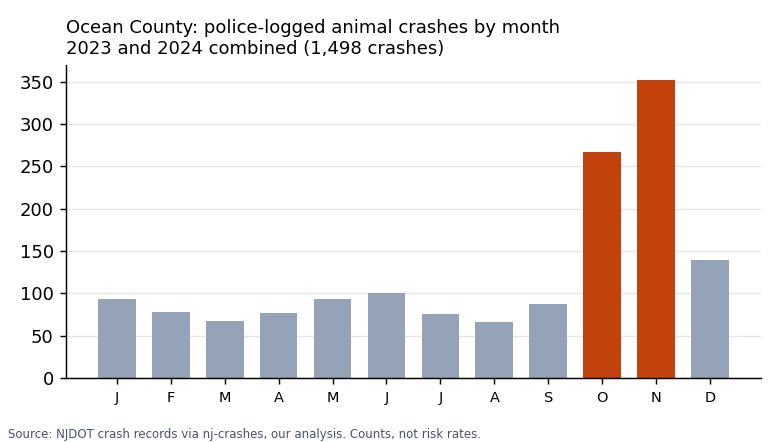

The table this chart was drawn from, first rows:
section, name, animal_crashes_2023_2024, all_crashes_2023_2024, animal_share_of_all_crashes_pct, oct_nov_animal_crashes_2023_2024
town, Toms River Twp, 207, 6107, 3.4, 104
town, Manchester Twp, 247, 1479, 16.7, 86
town, Jackson Twp, 184, 1944, 9.5, 83
town, Berkeley Twp, 141, 1379, 10.2, 50
town, Barnegat Twp, 121, 917, 13.2, 47
town, Little Egg Harbor Twp, 92, 584, 15.8, 47
town, Brick Twp, 106, 2800, 3.8, 43
town, Lacey Twp, 105, 1134, 9.3, 41
town, Lakewood Twp, 93, 8405, 1.1, 41
town, Stafford Twp, 53, 1092, 4.9, 24
town, Plumsted Twp, 48, 217, 22.1, 14
town, Ocean Twp, 34, 207, 16.4, 11
town, Eagleswood Twp, 25, 116, 21.6, 11
town, Beachwood Boro, 18, 469, 3.8, 9
town, South Toms River Boro, 9, 285, 3.2, 3
town, Tuckerton Boro, 4, 111, 3.6, 3
town, Point Pleasant Boro, 6, 404, 1.5, 1
town, Pine Beach Boro, 1, 57, 1.8, 1
town, Lakehurst Boro, 1, 219, 0.5, 0
town, Long Beach Twp, 1, 160, 0.6, 0
town, Pt Pleasant Beach Boro, 1, 519, 0.2, 0
town, Seaside Heights Boro, 1, 147, 0.7, 0
town, Barnegat Light Boro, 0, 15, 0.0, 0
town, Bay Head Boro, 0, 82, 0.0, 0
town, Beach Haven Boro, 0, 96, 0.0, 0
town, Harvey Cedars Boro, 0, 28, 0.0, 0
town, Island Heights Boro, 0, 20, 0.0, 0
town, Lavallette Boro, 0, 54, 0.0, 0
town, Mantoloking Boro, 0, 61, 0.0, 0
town, Ocean Gate Boro, 0, 32, 0.0, 0
town, Seaside Park Boro, 0, 138, 0.0, 0
town, Ship Bottom Boro, 0, 242, 0.0, 0
town, Surf City Boro, 0, 66, 0.0, 0
road, Garden State Parkway, 181, , , 101
road, US 9, 109, , , 50
road, Route 70, 76, , , 33
road, ROUTE 539, 57, , , 17
road, Route 37, 56, , , 31
road, I-195, 46, , , 27
road, Route 72, 39, , , 17
road, ROUTE 527, 31, , , 11
road, ROUTE 530, 27, , , 9
road, OCEAN COUNTY 614, 26, , , 7
road, OCEAN COUNTY 39 II, 24, , , 4
road, ROUTE 528, 24, , , 8
road, ROUTE 571, 23, , , 8
road, RT 539 (WHITING ROAD), 23, , , 10
road, ROUTE 554, 21, , , 5
road, ROUTE 549, 19, , , 7
road, ROUTE 526, 16, , , 7
road, RT 530 (LACEY ROAD), 14, , , 7
road, Route 88, 14, , , 4
road, RT 532 (WARREN GROVE-WARETOWN ROAD), 13, , , 2
road, LACEY ROAD (OCEAN COUNTY 614), 12, , , 5
road, RT 530 SECONDARY (LACEY ROAD), 12, , , 4
road, RT 539 (WHITING-NEW EGYPT ROAD), 11, , , 3
road, OCEAN COUNTY 601, 10, , , 3
road, OCEAN COUNTY 623, 10, , , 4
road, OCEAN COUNTY 632, 10, , , 1
hour_oct_nov, 00:00 to 00:59, , , , 23
... 24 more rows
